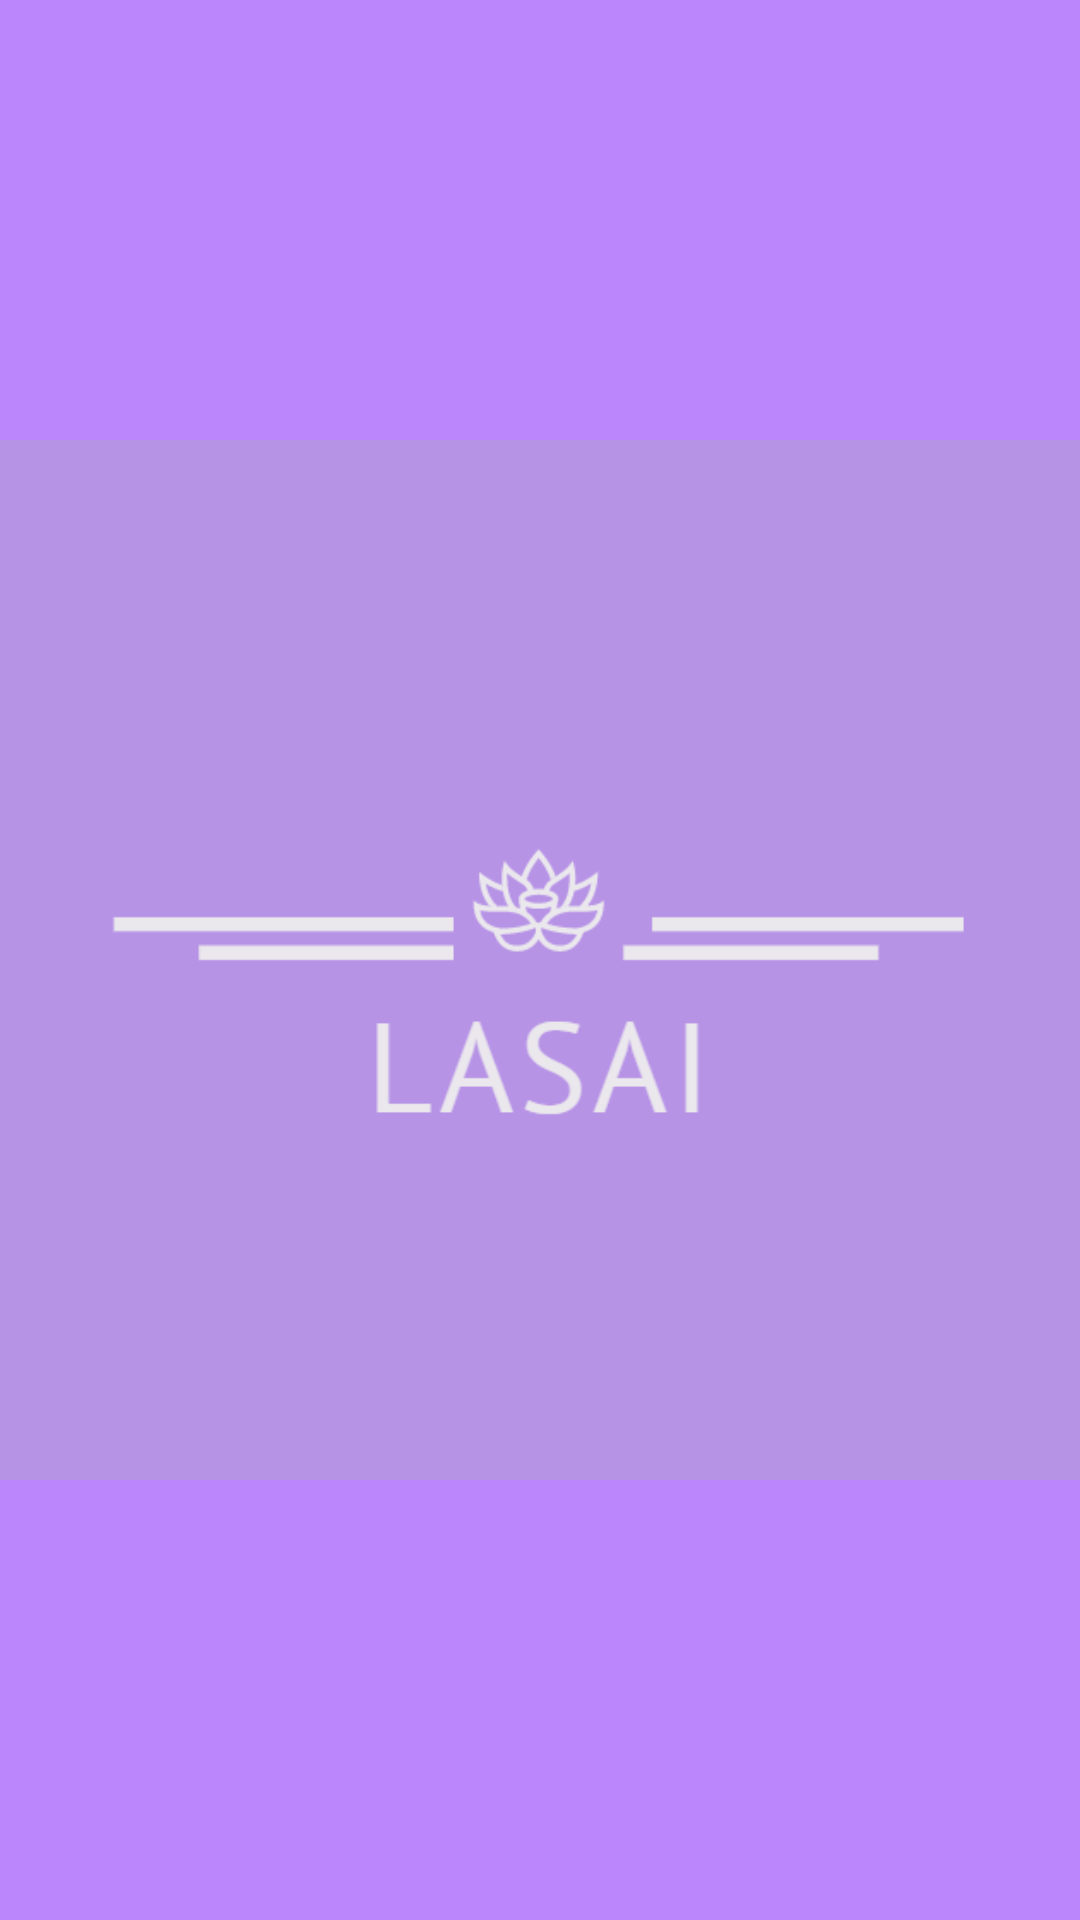

Reconstruct the res/layout file that produces this screen, plus the resources it refers to.
<!-- AndroidManifest.xml: application theme Theme.Lasai -->
<!-- res/layout/activity_splash_screen.xml -->
<?xml version="1.0" encoding="utf-8"?>
<RelativeLayout xmlns:android="http://schemas.android.com/apk/res/android"
    xmlns:app="http://schemas.android.com/apk/res-auto"
    xmlns:tools="http://schemas.android.com/tools"
    android:layout_width="match_parent"
    android:layout_height="match_parent"
    tools:context=".SplashScreenActivity">

    <ImageView
        android:id="@+id/icon"
        android:layout_width="500dp"
        android:layout_height="800dp"
        android:background="@color/purple_200"
        android:layout_centerInParent="true"
        android:src="@drawable/logo"></ImageView>
</RelativeLayout>
<!-- resources referenced by this layout -->
<resources>
  <!-- drawable logo: png bitmap (drawable, 10911 bytes) -->
  <style name="Theme.Lasai" parent="Theme.AppCompat.Light.NoActionBar">
          
          <item name="colorPrimary">@color/purple_500</item>
          <item name="colorPrimaryVariant">@color/purple_700</item>
          <item name="colorOnPrimary">@color/white</item>
          
          <item name="colorSecondary">@color/teal_200</item>
          <item name="colorSecondaryVariant">@color/teal_700</item>
          <item name="colorOnSecondary">@color/black</item>
          
          <item name="android:statusBarColor" tools:targetApi="l">?attr/colorPrimaryVariant</item>
          
      </style>
  <!-- not gathered from this repository: default colours our renderer supplied (Android Studio template values) -->
  <color name="purple_200">#FFBB86FC</color>
  <color name="purple_500">#FF6200EE</color>
  <color name="purple_700">#FF3700B3</color>
  <color name="teal_200">#FF03DAC5</color>
  <color name="teal_700">#FF018786</color>
  <color name="black">#FF000000</color>
  <color name="white">#FFFFFFFF</color>
</resources>
